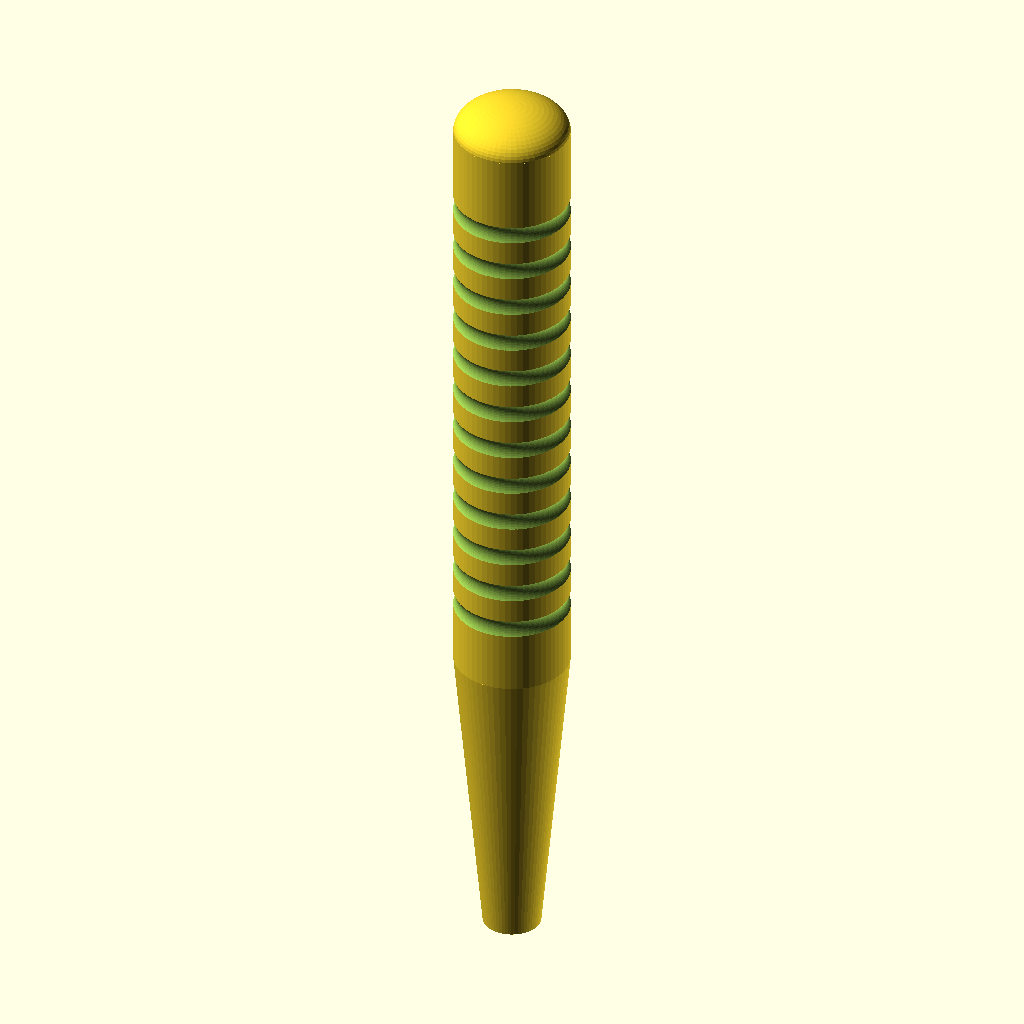
Cell 1: the model at its default parameters.
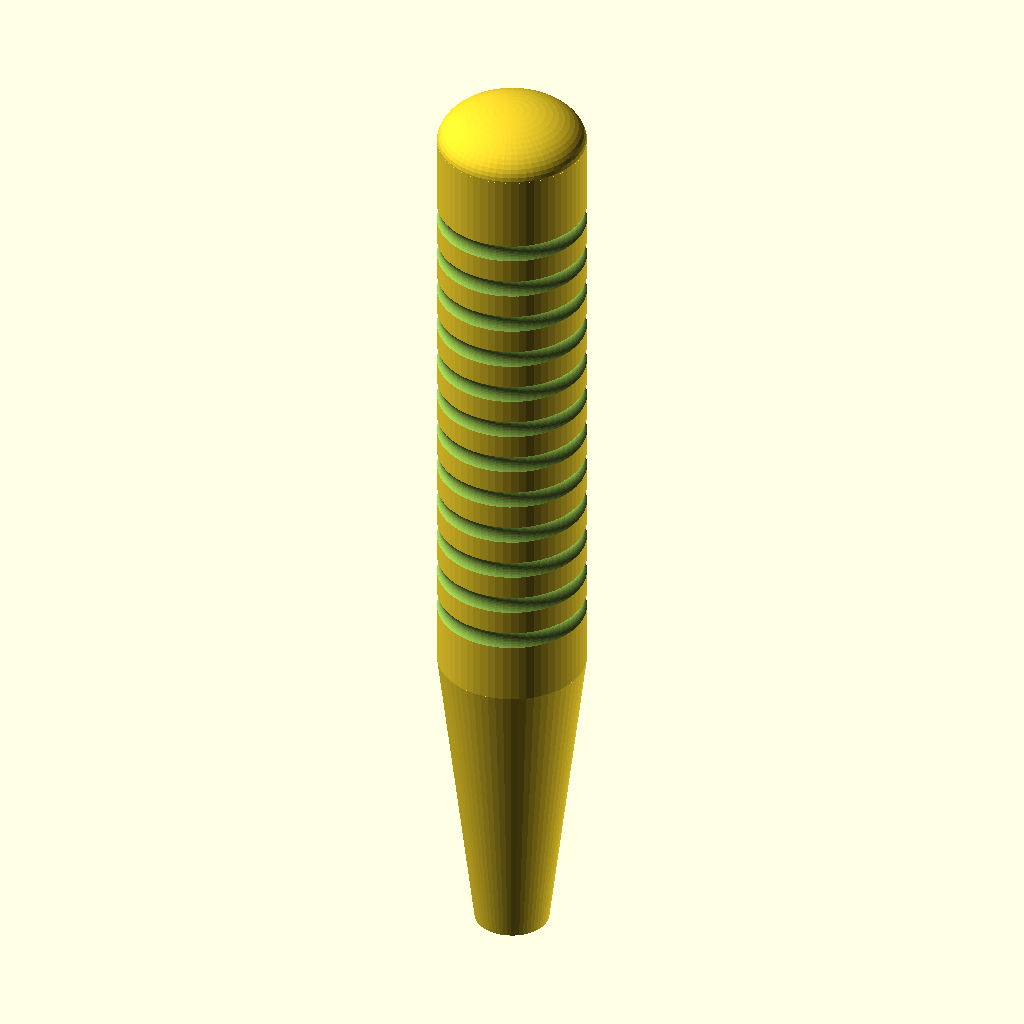
Cell 2 — wall set to 4, the other parameters unchanged.
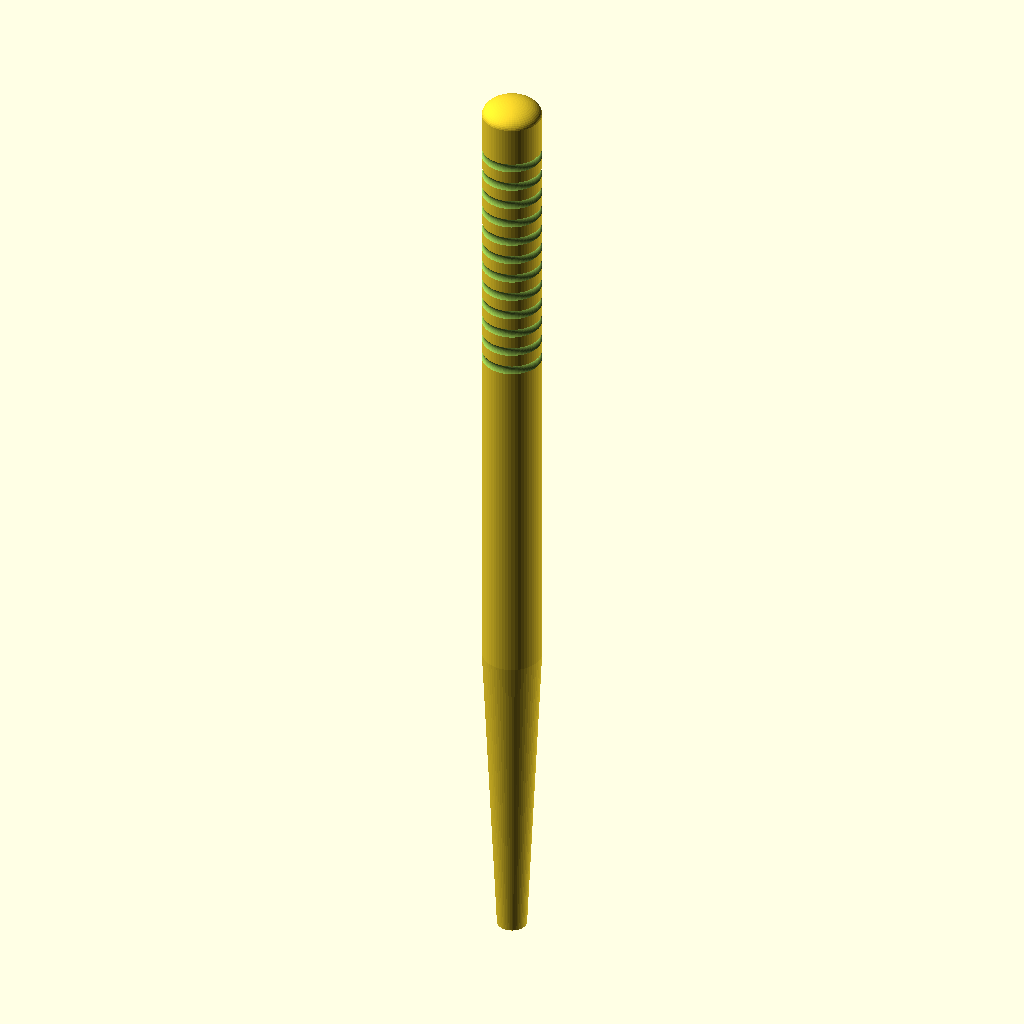
Cell 3: the same model with h = 220.
All cells are drawn from the same view direction (rotation 55°, 0°, 25°, orthographic, colour scheme Cornfield), but the view is re-fitted for each cell, so position and scale can differ between cells as well as the parameter.
OpenSCAD source file PCB-Standoff-insertion-tool/PCB Standoff insertion tool.scad:
// Diameter of the items main body (we add 0.15 mm for clearance)
pillerDia = 4.6 + 0.15;

// Height of the main body (we subtract clearance to ensure the main body sits outside of the tool)
pillerH = 5 / 2;

// Diameter of the stud that goes into the PCB, e.g. for a 2.5mm item the
// catches are actually 3 mm at their maximum (we add 0.1 mm for clearance)
studDia = 3.0 + 0.1;

/// The height of the stud (we add 1 mm for clearance)
studH = 3.7 + 1;

// Wall thickness of the tool
wall = 2;

// Height of the tool
h = 110;

$fn = 60;

StudInsertionTool();

module StudInsertionTool() {
    difference() {
        // Handle body
        union() {
            // Main shaft
            translate([0, 0, h/3]) cylinder(d=(pillerDia+wall)*2, h=h/3*2);
            cylinder(r1=(pillerDia+wall)/2, r2= (pillerDia+wall)*2/2, h=h/3);
            // Top
            translate([0, 0, h]) scale([1, 1, 0.5]) sphere((pillerDia+wall)/2*2);
        }
        
        // Grips
        for (i = [0:11]) {
            translate([0, 0, h - 10 - (i * 5)]) rotate_extrude() translate([(pillerDia+wall+1.7), 0, 0]) circle(r=2);
        }

        // Stud recess
        translate([0, 0, -0.01]) cylinder(d=studDia, h=studH + pillerH);
        translate([0, 0, -0.01]) cylinder(d=pillerDia, h=pillerH);
    }
}
Parameter table extracted from the source (name, type, default, range or options):
wall: number, default 2
h: number, default 110
